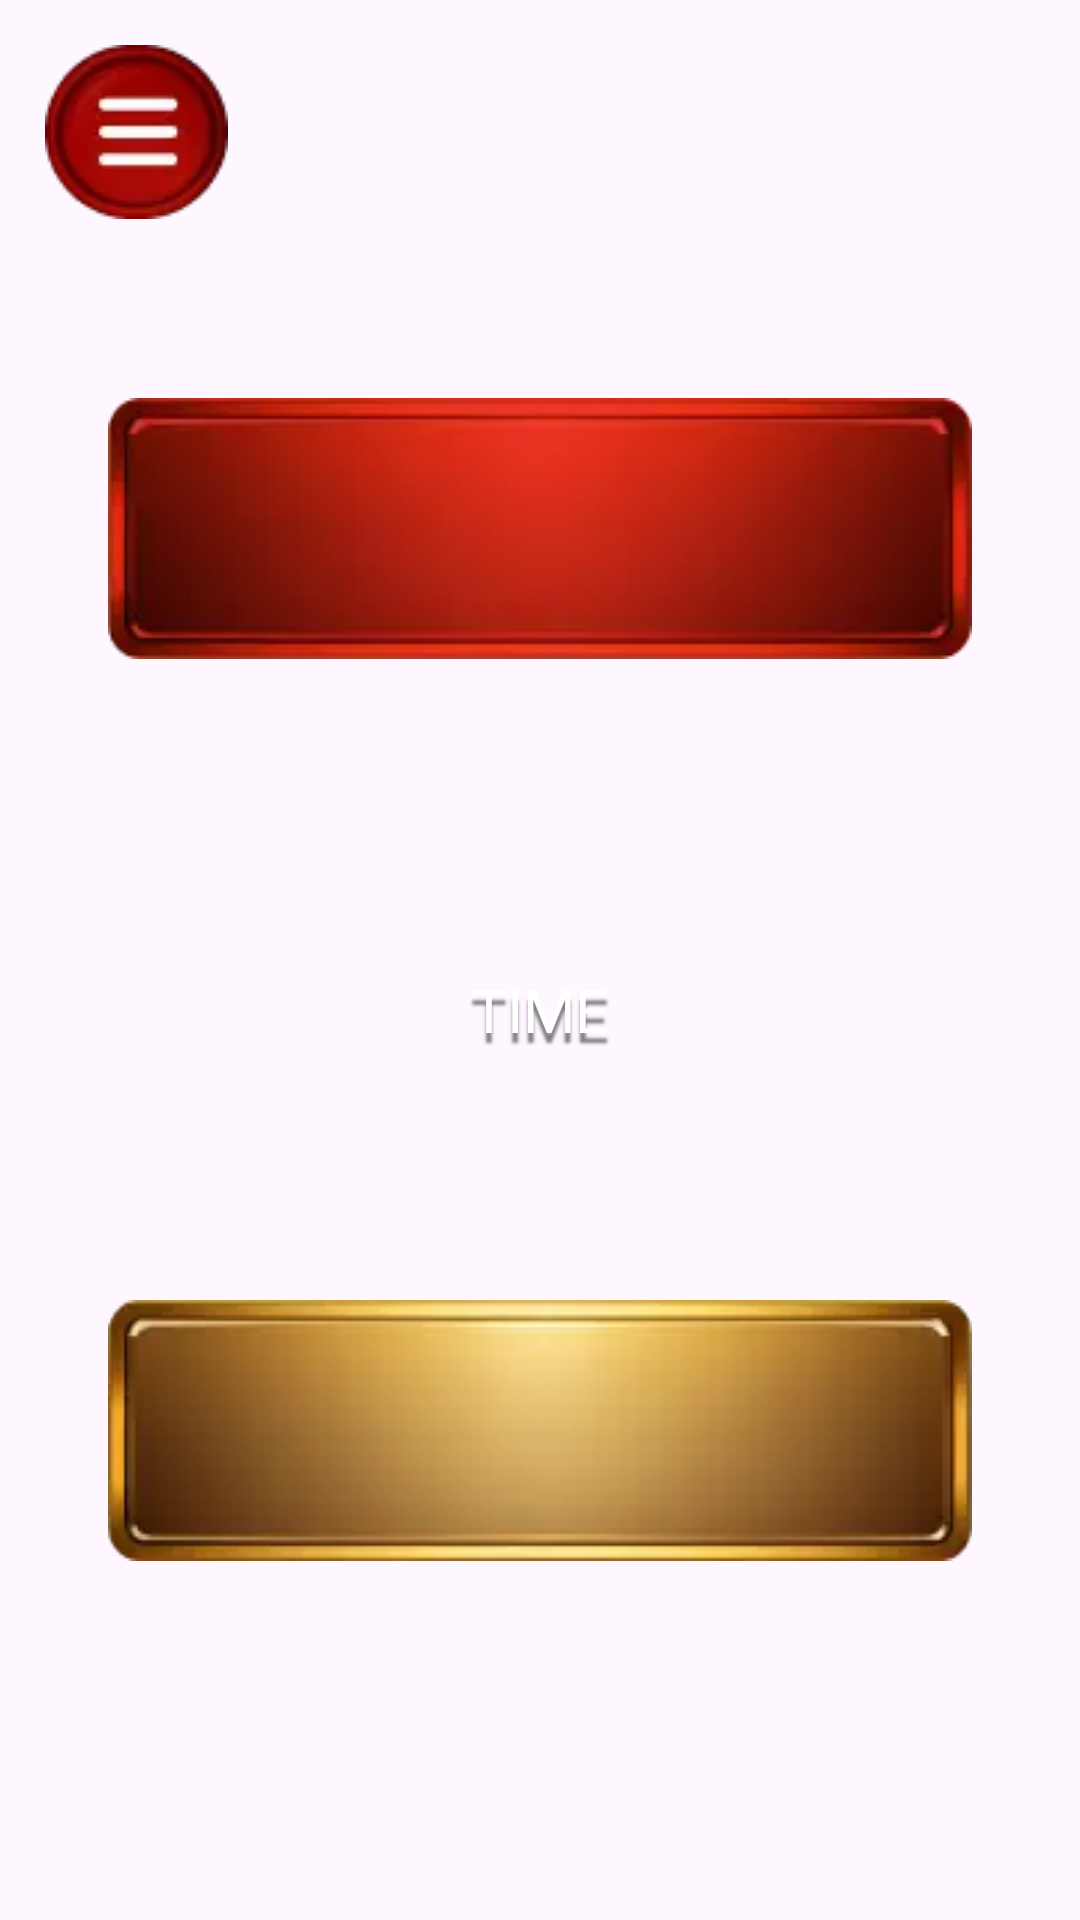

Reconstruct the res/layout file that produces this screen, plus the resources it refers to.
<!-- AndroidManifest.xml: application theme Theme.LegacyOfTheNile -->
<!-- res/layout/fragment_game_result.xml -->
<?xml version="1.0" encoding="utf-8"?>
<androidx.constraintlayout.widget.ConstraintLayout xmlns:android="http://schemas.android.com/apk/res/android"
    xmlns:tools="http://schemas.android.com/tools"
    android:layout_width="match_parent"
    android:layout_height="match_parent"
    xmlns:app="http://schemas.android.com/apk/res-auto"
    tools:context=".ui.main.game_result.GameResultFragment">

    <androidx.constraintlayout.widget.Guideline
        android:id="@+id/hor50"
        android:layout_width="wrap_content"
        android:layout_height="wrap_content"
        android:orientation="horizontal"
        app:layout_constraintGuide_percent="0.5"
        />

    <ImageView
        android:id="@+id/btnToStart"
        android:layout_width="wrap_content"
        android:layout_height="wrap_content"
        app:layout_constraintStart_toStartOf="parent"
        app:layout_constraintTop_toTopOf="parent"
        android:layout_margin="15dp"
        android:src="@drawable/btn_chose_lvl"
        />

    <TextView
        android:id="@+id/tvResultHeader"
        android:layout_width="0dp"
        android:layout_height="wrap_content"
        app:layout_constraintWidth_percent="0.8"
        app:layout_constraintStart_toStartOf="parent"
        app:layout_constraintEnd_toEndOf="parent"
        app:layout_constraintBottom_toTopOf="@id/tvResult"
        android:layout_marginBottom="30dp"
        style="@style/my_text_style"
        tools:text="@string/congrats"
        android:gravity="center"
        android:textSize="55dp"
        android:background="@drawable/btn_red_bckgr"
        />

    <TextView
        android:id="@+id/tvResult"
        android:layout_width="0dp"
        android:layout_height="wrap_content"
        tools:text="EASY LVL COMPLETE"
        app:layout_constraintWidth_percent="0.6"
        app:layout_constraintStart_toStartOf="parent"
        app:layout_constraintEnd_toEndOf="parent"
        app:layout_constraintBottom_toTopOf="@id/hor50"
        android:gravity="center"
        android:textSize="30dp"
        android:textStyle="bold"
        android:layout_marginBottom="30dp"
        style="@style/my_text_style" />

    <TextView
        android:id="@+id/tvTime"
        android:layout_width="0dp"
        android:layout_height="wrap_content"
        android:text="@string/time"
        app:layout_constraintWidth_percent="0.6"
        android:layout_marginTop="30dp"
        app:layout_constraintStart_toStartOf="parent"
        app:layout_constraintEnd_toEndOf="parent"
        app:layout_constraintBottom_toTopOf="@id/tvTimeValue"
        android:gravity="center"
        android:textSize="20dp"
        style="@style/my_text_style" />

    <TextView
        android:id="@+id/tvTimeValue"
        android:layout_width="0dp"
        android:layout_height="wrap_content"
        tools:text="00:35"
        app:layout_constraintWidth_percent="0.6"
        android:layout_marginTop="30dp"
        app:layout_constraintStart_toStartOf="parent"
        app:layout_constraintEnd_toEndOf="parent"
        app:layout_constraintTop_toBottomOf="@id/hor50"
        android:gravity="center"
        android:textSize="40dp"
        style="@style/my_text_style" />

    <TextView
        android:id="@+id/btnNextLvl"
        android:layout_width="0dp"
        android:layout_height="wrap_content"
        app:layout_constraintWidth_percent="0.8"
        app:layout_constraintStart_toStartOf="parent"
        app:layout_constraintEnd_toEndOf="parent"
        app:layout_constraintTop_toBottomOf="@id/tvTimeValue"
        android:layout_marginTop="30dp"
        style="@style/my_text_style"
        tools:text="NEXT LEVEL"
        android:gravity="center"
        android:textSize="45dp"
        android:background="@drawable/btn_yellow_bckgr"
        />

</androidx.constraintlayout.widget.ConstraintLayout>
<!-- resources referenced by this layout -->
<resources>
  <!-- drawable btn_chose_lvl: webp bitmap (drawable, 1078 bytes) -->
  <!-- drawable btn_red_bckgr: webp bitmap (drawable, 1372 bytes) -->
  <!-- drawable btn_yellow_bckgr: png bitmap (drawable, 23917 bytes) -->
  <string name="congrats">CONGRATS</string>
  <string name="time">TIME</string>
  <style name="my_text_style">
          <item name="android:fontFamily">@font/main_font</item>
          <item name="android:shadowDy">10</item>
          <item name="android:shadowRadius">2</item>
          <item name="android:shadowColor">#80000000</item>
          <item name="android:textColor">@color/white</item>
      </style>
  <style name="Theme.LegacyOfTheNile" parent="Base.Theme.LegacyOfTheNile" />
  <style name="Base.Theme.LegacyOfTheNile" parent="Theme.Material3.DayNight.NoActionBar">
          
          
      </style>
  <!-- not gathered from this repository: default colours our renderer supplied (Android Studio template values) -->
  <color name="white">#FFFFFFFF</color>
</resources>
